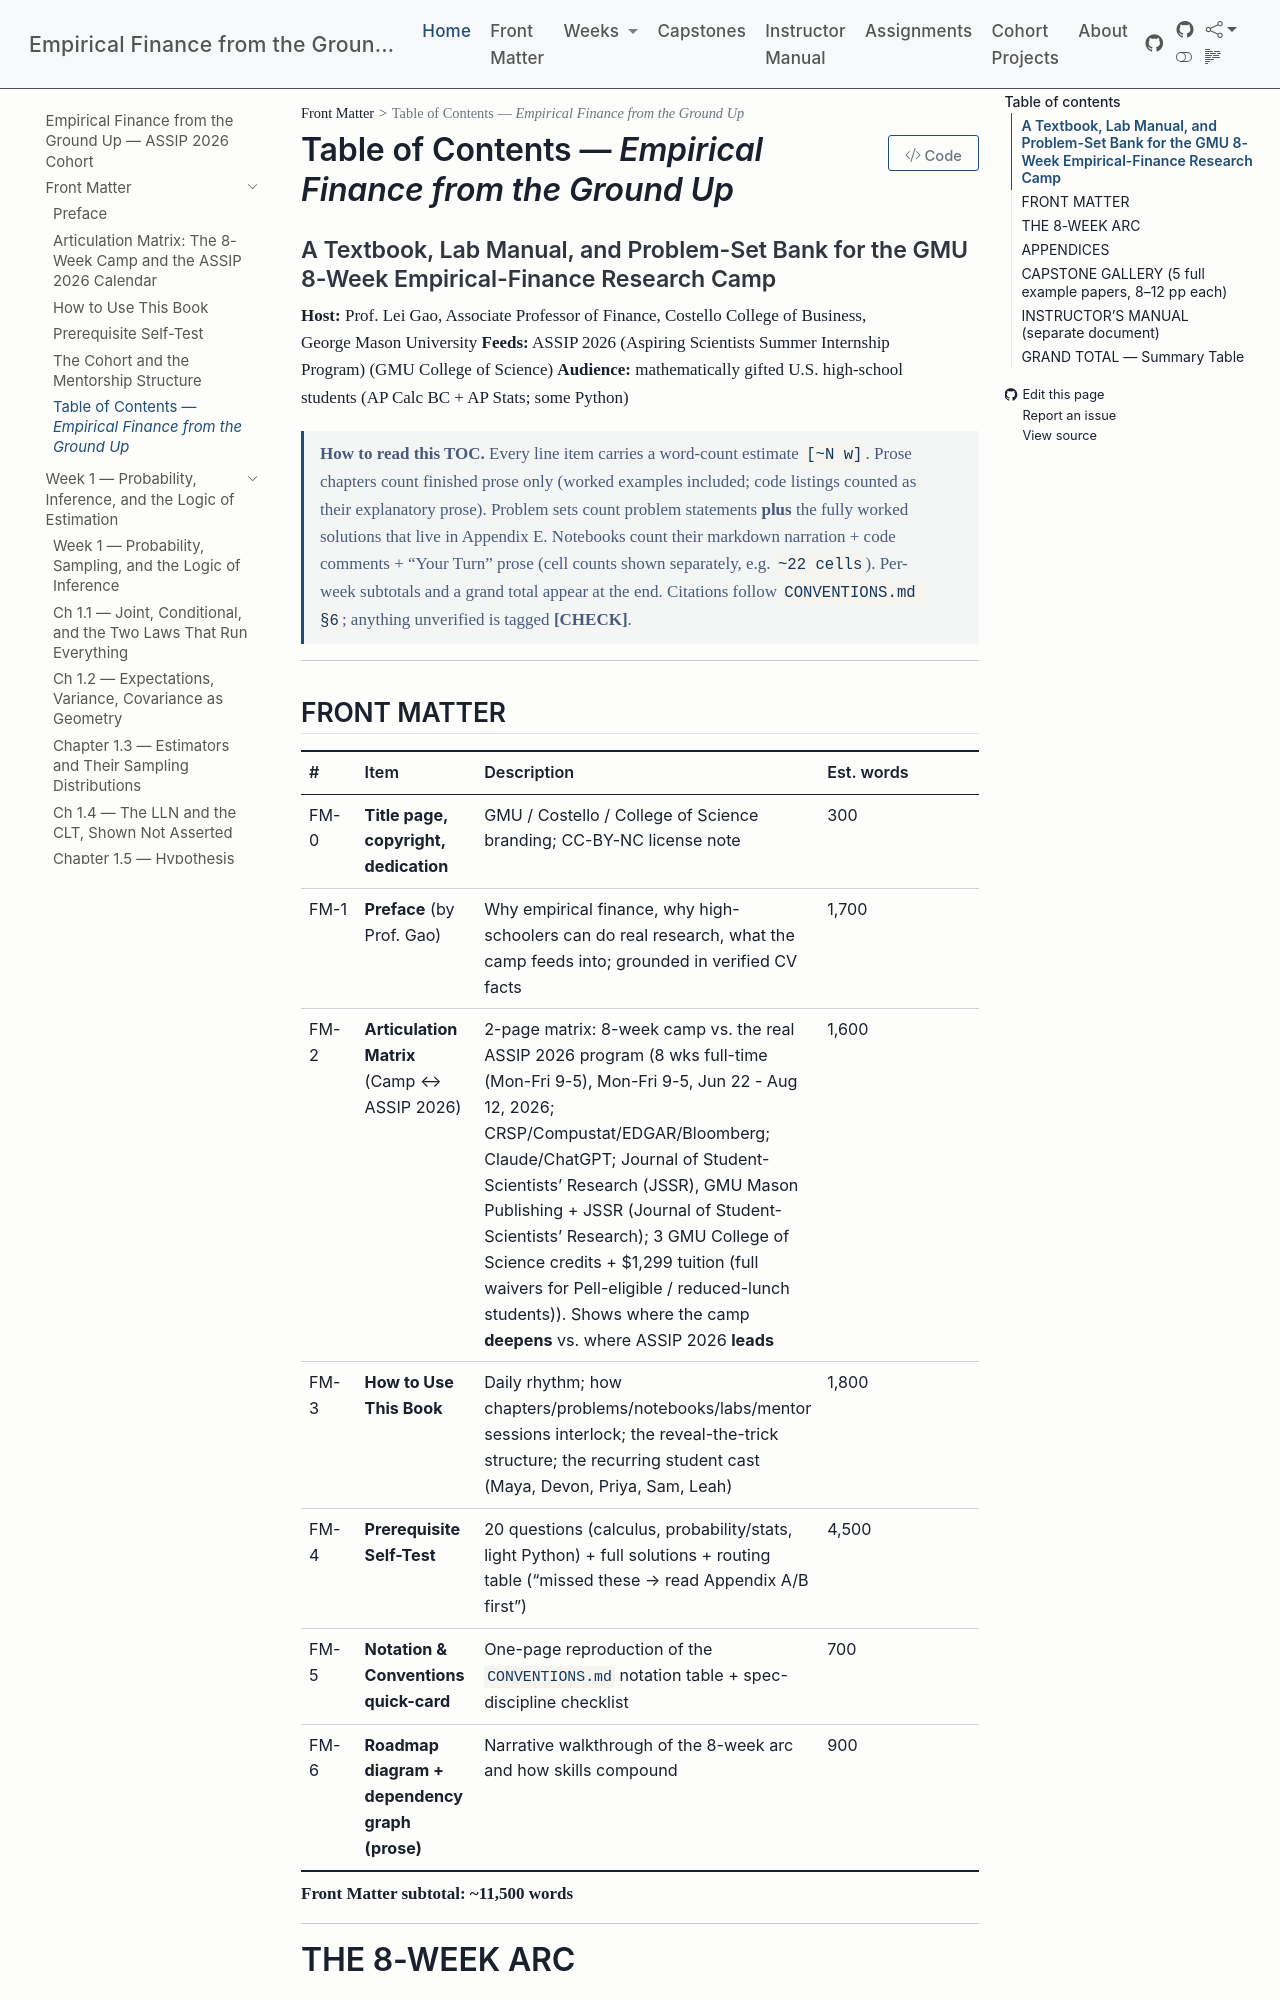

repository: edwardlg/assip-2026-empirical-finance · page: textbook/book/TOC.html · generator: mkdocs

# Table of Contents — *Empirical Finance from the Ground Up*
### A Textbook, Lab Manual, and Problem-Set Bank for the GMU 8-Week Empirical-Finance Research Camp

**Host:** Prof. Lei Gao, Associate Professor of Finance, Costello College of Business, George Mason University
**Feeds:** ASSIP 2026 (Aspiring Scientists Summer Internship Program) (GMU College of Science)
**Audience:** mathematically gifted U.S. high-school students (AP Calc BC + AP Stats; some Python)

> **How to read this TOC.** Every line item carries a word-count estimate `[~N w]`. Prose chapters
> count finished prose only (worked examples included; code listings counted as their explanatory
> prose). Problem sets count problem statements **plus** the fully worked solutions that live in
> Appendix E. Notebooks count their markdown narration + code comments + "Your Turn" prose (cell
> counts shown separately, e.g. `~22 cells`). Per-week subtotals and a grand total appear at the end.
> Citations follow `CONVENTIONS.md §6`; anything unverified is tagged **[CHECK]**.

---

## FRONT MATTER

| # | Item | Description | Est. words |
|---|------|-------------|-----------|
| FM-0 | **Title page, copyright, dedication** | GMU / Costello / College of Science branding; CC-BY-NC license note | 300 |
| FM-1 | **Preface** (by Prof. Gao) | Why empirical finance, why high-schoolers can do real research, what the camp feeds into; grounded in verified CV facts | 1,700 |
| FM-2 | **Articulation Matrix** (Camp ↔ ASSIP 2026) | 2-page matrix: 8-week camp vs. the real ASSIP 2026 program (8 wks full-time (Mon-Fri 9-5), Mon-Fri 9-5, Jun 22 - Aug 12, 2026; CRSP/Compustat/EDGAR/Bloomberg; Claude/ChatGPT; Journal of Student-Scientists' Research (JSSR), GMU Mason Publishing + JSSR (Journal of Student-Scientists' Research); 3 GMU College of Science credits + \$1,299 tuition (full waivers for Pell-eligible / reduced-lunch students)). Shows where the camp **deepens** vs. where ASSIP 2026 **leads** | 1,600 |
| FM-3 | **How to Use This Book** | Daily rhythm; how chapters/problems/notebooks/labs/mentor sessions interlock; the reveal-the-trick structure; the recurring student cast (Maya, Devon, Priya, Sam, Leah) | 1,800 |
| FM-4 | **Prerequisite Self-Test** | 20 questions (calculus, probability/stats, light Python) + full solutions + routing table ("missed these → read Appendix A/B first") | 4,500 |
| FM-5 | **Notation & Conventions quick-card** | One-page reproduction of the `CONVENTIONS.md` notation table + spec-discipline checklist | 700 |
| FM-6 | **Roadmap diagram + dependency graph (prose)** | Narrative walkthrough of the 8-week arc and how skills compound | 900 |

**Front Matter subtotal: ~11,500 words**

---

# THE 8-WEEK ARC

> Each week contains: (1) a week-opening narrative, (2) **five** chapters, (3) **five** daily problem
> sets (~6 problems each; solutions in Appendix E), (4) a **notebook per chapter** with a "Your Turn"
> extension, (5) a lab manual (Weeks 1–4, 7–8) or reading guides (Weeks 5–6), (6) a 60-minute **Lei
> Gao mentor session**, and (7) an **end-of-week assessment with rubric**.

---
